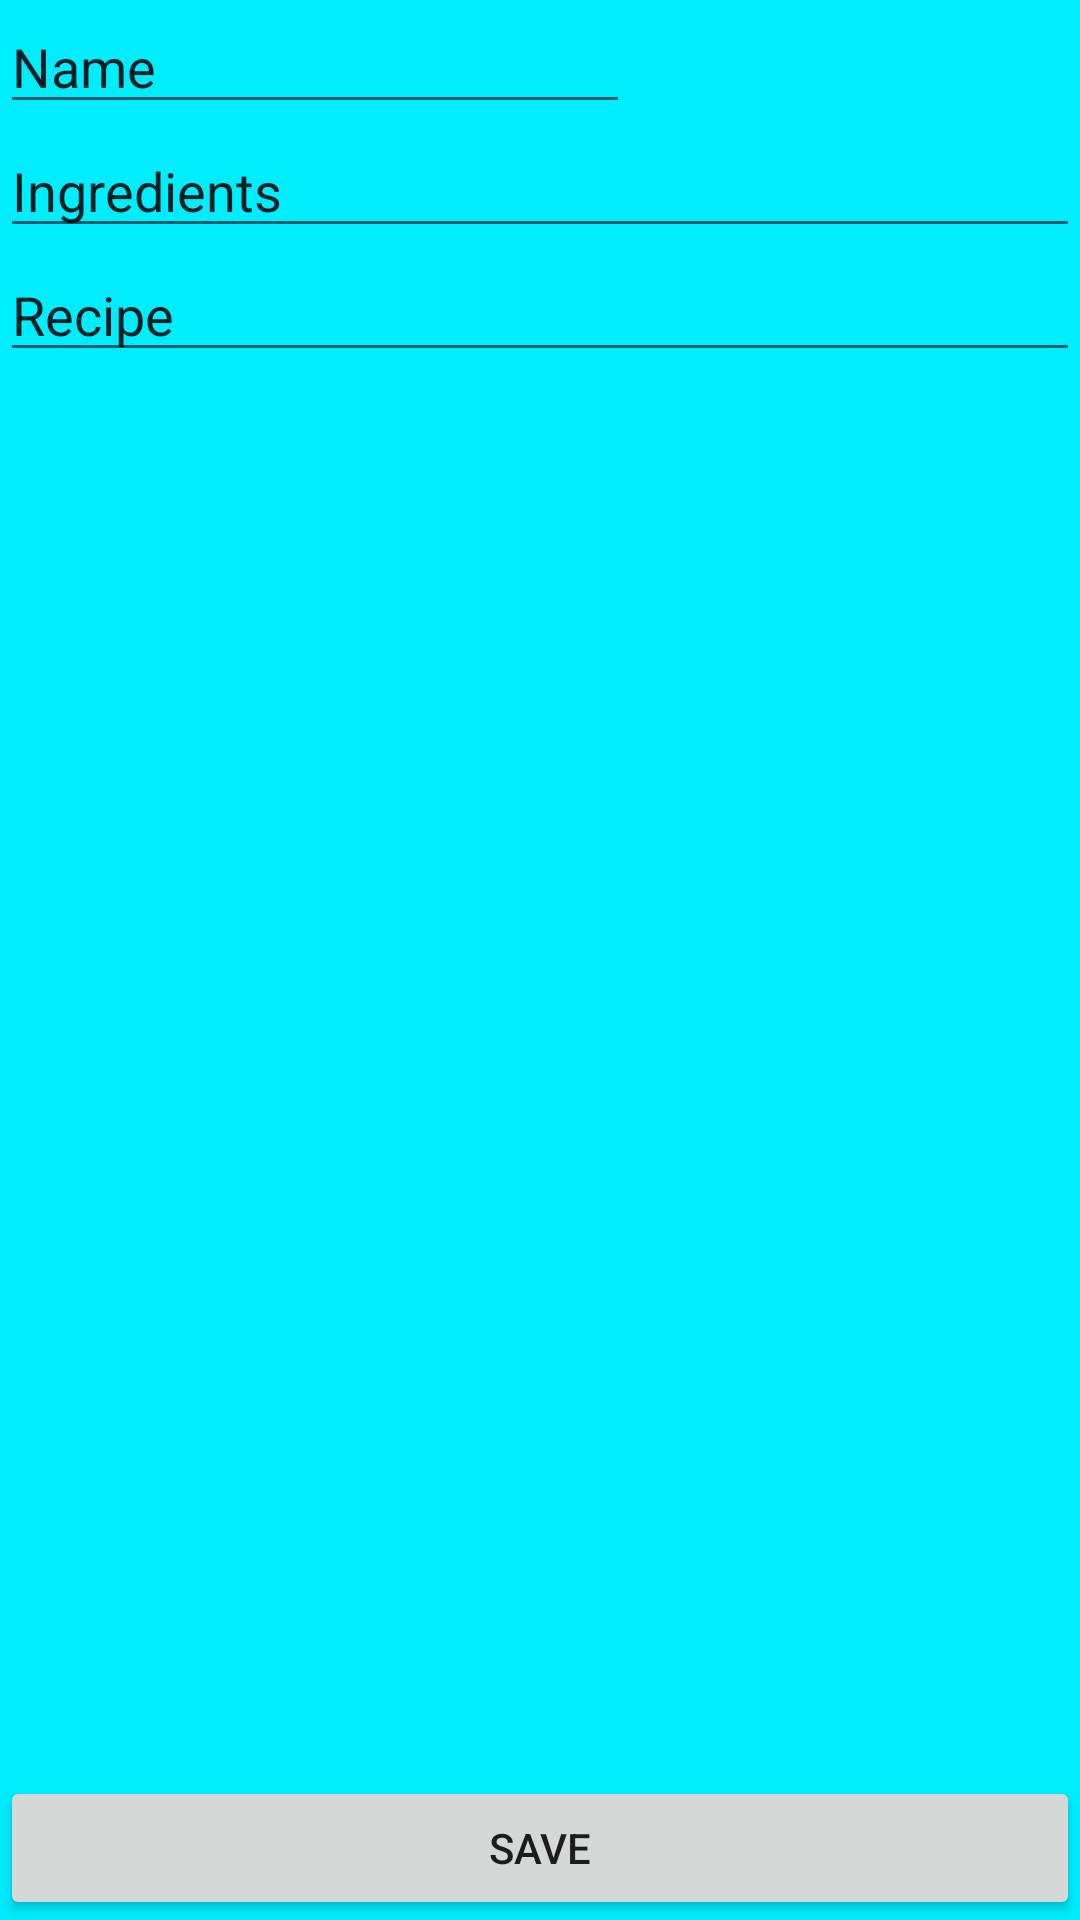

Here is an Android app screen rendered from its layout file. Give the layout XML and the strings, colors and styles it references.
<!-- AndroidManifest.xml: application theme AppTheme -->
<!-- res/layout/activity_recipe_edit.xml -->
<?xml version="1.0" encoding="utf-8"?>
<RelativeLayout xmlns:android="http://schemas.android.com/apk/res/android"
    android:orientation="vertical"
    android:layout_width="match_parent"
    android:layout_height="match_parent"
    android:background="@color/colorLigthBlue"
    android:weightSum="1">


    <EditText
        android:layout_width="wrap_content"
        android:layout_height="wrap_content"
        android:inputType="textPersonName"
        android:text="Name"
        android:ems="10"
        android:id="@+id/nameEditText" />

    <ScrollView
        android:layout_width="match_parent"
        android:layout_height="match_parent"
        android:layout_alignParentStart="true"
        android:layout_below="@+id/nameEditText"
        android:layout_above="@+id/recipeSaveButton">

        <RelativeLayout
            android:layout_width="match_parent"
            android:layout_height="match_parent">

            <EditText
                android:layout_width="match_parent"
                android:layout_height="match_parent"
                android:inputType="textMultiLine"
                android:text="Ingredients"
                android:ems="10"
                android:id="@+id/IngredientsEditText"
                android:layout_alignParentTop="true"
                android:layout_alignParentStart="true" />

            <EditText
                android:layout_height="match_parent"
                android:inputType="textMultiLine"
                android:text="Recipe"
                android:ems="10"
                android:id="@+id/recipeEditText"
                android:layout_width="match_parent"
                android:layout_below="@+id/IngredientsEditText"
                android:layout_alignParentStart="true" />

        </RelativeLayout>
    </ScrollView>

    <Button
        android:text="Save"
        android:layout_width="wrap_content"
        android:layout_height="wrap_content"
        android:id="@+id/recipeSaveButton"
        android:layout_alignParentBottom="true"
        android:layout_alignParentStart="true"
        android:layout_alignParentEnd="true" />

</RelativeLayout>
<!-- resources referenced by this layout -->
<resources>
  <color name="colorLigthBlue">#00EDFF</color>
  <style name="AppTheme" parent="Theme.AppCompat.Light.DarkActionBar">
          
          <item name="colorPrimary">@color/colorPrimary</item>
          <item name="colorPrimaryDark">@color/colorPrimaryDark</item>
          <item name="colorAccent">@color/colorButtonColor</item>
          <item name="windowNoTitle">true</item>
      </style>
  <color name="colorPrimary">#403E3F</color>
  <color name="colorPrimaryDark">#201E1F</color>
  <color name="colorButtonColor">#FFFFFF</color>
</resources>
